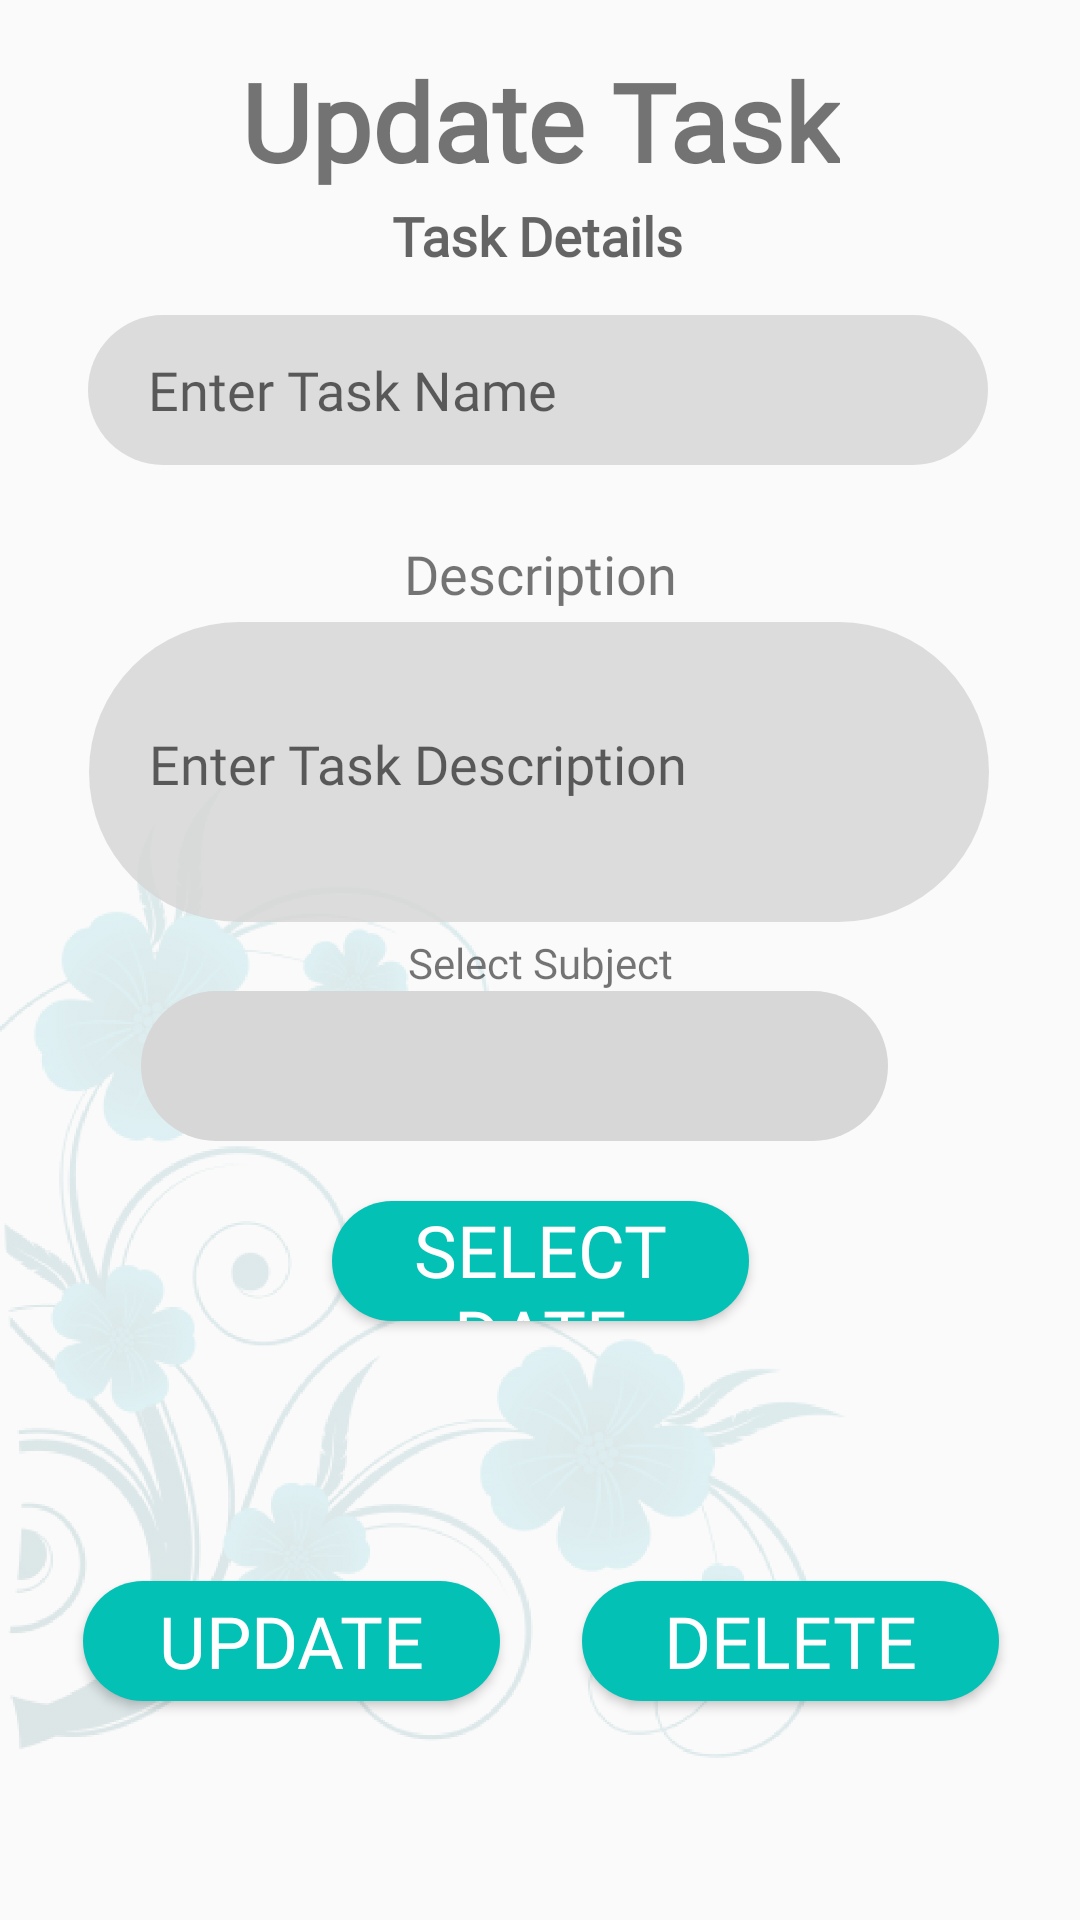

Reconstruct the res/layout file that produces this screen, plus the resources it refers to.
<!-- AndroidManifest.xml: application theme AppTheme -->
<!-- res/layout/activity_update_task.xml -->
<?xml version="1.0" encoding="utf-8"?>
<androidx.constraintlayout.widget.ConstraintLayout xmlns:android="http://schemas.android.com/apk/res/android"
    xmlns:app="http://schemas.android.com/apk/res-auto"
    xmlns:tools="http://schemas.android.com/tools"
    android:layout_width="match_parent"
    android:layout_height="match_parent"
    tools:context=".addTask">

    <ImageView
        android:layout_width="282dp"
        android:layout_height="433dp"
        android:src="@drawable/flower"
        app:layout_constraintBottom_toBottomOf="parent"
        app:layout_constraintEnd_toEndOf="parent"
        app:layout_constraintHorizontal_bias="0.0"
        app:layout_constraintStart_toStartOf="parent"
        app:layout_constraintTop_toTopOf="parent"
        app:layout_constraintVertical_bias="1.0" />

    <TextView
        android:id="@+id/textView3"
        android:layout_width="wrap_content"
        android:layout_height="wrap_content"
        android:layout_marginTop="16dp"
        android:fontFamily="@font/sf_pro_display"
        android:text="Update Task"
        android:textSize="36sp"
        android:textStyle="bold"
        app:layout_constraintEnd_toEndOf="parent"
        app:layout_constraintHorizontal_bias="0.502"
        app:layout_constraintStart_toStartOf="parent"
        app:layout_constraintTop_toTopOf="parent" />

    <TextView
        android:id="@+id/subheading"
        android:layout_width="236dp"
        android:layout_height="53dp"
        android:layout_marginTop="52dp"
        android:fontFamily="@font/sf_pro_display"
        android:gravity="center"
        android:text="Task Details"
        android:textAppearance="@style/TextAppearance.AppCompat.Medium"
        android:textSize="18sp"
        android:textStyle="bold"
        app:layout_constraintEnd_toEndOf="parent"
        app:layout_constraintHorizontal_bias="0.491"
        app:layout_constraintStart_toStartOf="parent"
        app:layout_constraintTop_toTopOf="parent" />

    <EditText
        android:id="@+id/TaskName"
        android:layout_width="300dp"
        android:layout_height="50dp"
        android:background="@drawable/bginput"
        android:ems="10"
        android:fontFamily="@font/sf_pro_display_medium_italic"
        android:hint="Enter Task Name"
        android:inputType="textPersonName"
        android:paddingLeft="20dp"
        android:text=""
        app:layout_constraintEnd_toEndOf="parent"
        app:layout_constraintHorizontal_bias="0.491"
        app:layout_constraintStart_toStartOf="parent"
        app:layout_constraintTop_toBottomOf="@+id/subheading" />

    <EditText
        android:id="@+id/DescriptionId"
        android:layout_width="300dp"
        android:layout_height="100dp"
        android:layout_marginTop="4dp"
        android:background="@drawable/bginput"
        android:ems="10"
        android:fontFamily="@font/sf_pro_display_medium_italic"
        android:gravity="start|top"
        android:hint="Enter Task Description"
        android:inputType="textMultiLine"
        android:paddingLeft="20dp"
        android:paddingTop="35dp"
        app:layout_constraintEnd_toEndOf="parent"
        app:layout_constraintHorizontal_bias="0.495"
        app:layout_constraintStart_toStartOf="parent"
        app:layout_constraintTop_toBottomOf="@+id/DescriptionNameId" />

    <TextView
        android:id="@+id/DescriptionNameId"
        android:layout_width="wrap_content"
        android:layout_height="wrap_content"
        android:layout_marginTop="24dp"
        android:fontFamily="@font/sf_pro_display"
        android:gravity="center"
        android:text="@string/description"
        android:textSize="18sp"
        app:layout_constraintEnd_toEndOf="parent"
        app:layout_constraintHorizontal_bias="0.501"
        app:layout_constraintStart_toStartOf="parent"
        app:layout_constraintTop_toBottomOf="@+id/TaskName" />

    <RelativeLayout
        android:id="@+id/relativeLayout"
        android:layout_width="wrap_content"
        android:layout_height="wrap_content"
        app:layout_constraintEnd_toEndOf="parent"
        app:layout_constraintStart_toStartOf="parent"
        app:layout_constraintTop_toBottomOf="@+id/SubjectNameId">


        <Spinner
            android:id="@+id/SubjectSpinner"
            android:layout_width="300dp"
            android:layout_height="50dp"
            android:layout_alignParentStart="true"
            android:layout_alignParentEnd="true"
            android:layout_alignParentRight="true"
            android:layout_marginStart="47dp"
            android:layout_marginEnd="64dp"
            android:layout_marginRight="64dp"
            android:background="@drawable/bgspinner"
            android:fontFamily="@font/sf_pro_display_medium_italic"
            android:paddingLeft="20dp"
            android:paddingTop="10dp"
            android:textSize="18sp"
            tools:layout_editor_absoluteX="55dp"
            tools:layout_editor_absoluteY="458dp" />

        <ImageView
            android:layout_width="50dp"
            android:layout_height="50dp"
            android:layout_alignStart="@+id/SubjectSpinner"
            android:layout_alignLeft="@+id/SubjectSpinner"
            android:layout_alignEnd="@+id/SubjectSpinner"
            android:layout_alignRight="@+id/SubjectSpinner"
            android:layout_alignParentTop="true"
            android:layout_marginStart="240dp"
            android:layout_marginLeft="240dp"
            android:layout_marginTop="-6dp"
            android:layout_marginEnd="10dp"
            android:layout_marginRight="10dp"
            android:src="@drawable/dropdownicon" />


    </RelativeLayout>


    <TextView
        android:id="@+id/SubjectNameId"
        android:layout_width="wrap_content"
        android:layout_height="wrap_content"
        android:layout_marginTop="4dp"
        android:fontFamily="@font/sf_pro_display"
        android:gravity="center"
        android:text="@string/select_subject"
        app:layout_constraintEnd_toEndOf="parent"
        app:layout_constraintStart_toStartOf="parent"
        app:layout_constraintTop_toBottomOf="@+id/DescriptionId" />

    <Button
        android:id="@+id/taskUpdate"
        android:layout_width="139dp"
        android:layout_height="40dp"
        android:layout_marginBottom="16dp"
        android:background="@drawable/bgbtn"
        android:fontFamily="@font/sf_pro_display"
        android:text="@string/update"
        android:textColor="#FFFFFF"
        android:textSize="24sp"
        app:layout_constraintBottom_toBottomOf="parent"
        app:layout_constraintEnd_toEndOf="parent"
        app:layout_constraintHorizontal_bias="0.125"
        app:layout_constraintStart_toStartOf="parent"
        app:layout_constraintTop_toBottomOf="@+id/datetextview"
        app:layout_constraintVertical_bias="0.456" />

    <Button
        android:id="@+id/taskDelete"
        android:layout_width="139dp"
        android:layout_height="40dp"
        android:layout_marginBottom="16dp"
        android:background="@drawable/bgbtn"
        android:fontFamily="@font/sf_pro_display"
        android:text="@string/delete"
        android:textColor="#FFFFFF"
        android:textSize="24sp"
        app:layout_constraintBottom_toBottomOf="parent"
        app:layout_constraintEnd_toEndOf="parent"
        app:layout_constraintStart_toEndOf="@+id/taskUpdate"
        app:layout_constraintTop_toBottomOf="@+id/datetextview"
        app:layout_constraintVertical_bias="0.456" />

    <Button
        android:id="@+id/OpenDate"
        android:layout_width="139dp"
        android:layout_height="40dp"
        android:layout_marginTop="20dp"
        android:background="@drawable/bgbtn"
        android:fontFamily="@font/sf_pro_display"
        android:text="@string/select_date_reminder"
        android:textColor="#FFFFFF"
        android:textSize="24sp"
        app:layout_constraintEnd_toEndOf="parent"
        app:layout_constraintStart_toStartOf="parent"
        app:layout_constraintTop_toBottomOf="@+id/relativeLayout" />

    <TextView
        android:id="@+id/datetextview"
        android:layout_width="wrap_content"
        android:layout_height="wrap_content"
        android:layout_marginTop="20dp"
        android:text=""
        app:layout_constraintEnd_toEndOf="parent"
        app:layout_constraintHorizontal_bias="0.498"
        app:layout_constraintStart_toStartOf="parent"
        app:layout_constraintTop_toBottomOf="@+id/OpenDate" />


</androidx.constraintlayout.widget.ConstraintLayout>
<!-- resources referenced by this layout -->
<resources>
  <!-- drawable bgbtn (drawable) -->
  <?xml version="1.0" encoding="utf-8"?>
  <shape xmlns:android="http://schemas.android.com/apk/res/android">
      <solid android:color="#04C1B6" />
      <corners android:radius="200dp" />
  </shape>
  <!-- drawable bginput (drawable) -->
  <?xml version="1.0" encoding="utf-8"?>
  <shape xmlns:android="http://schemas.android.com/apk/res/android">
  
      <solid android:color="#D7D7D7D7" />
      <corners android:radius="200dp"/>
  </shape>
  <!-- drawable bgspinner (drawable) -->
  <?xml version="1.0" encoding="utf-8"?>
  <shape xmlns:android="http://schemas.android.com/apk/res/android">
      <solid android:color="#D7D7D7"/>
      <corners android:radius="200dp"/>
  </shape>
  <!-- drawable dropdownicon: png bitmap (drawable, 3840 bytes) -->
  <!-- drawable flower: png bitmap (drawable, 196367 bytes) -->
  <string name="delete">Delete</string>
  <string name="description">Description</string>
  <string name="select_date_reminder">Select Date Reminder</string>
  <string name="select_subject">Select Subject</string>
  <string name="update">Update</string>
  <style name="AppTheme" parent="Theme.AppCompat.Light.DarkActionBar">
          
          <item name="colorPrimary">@color/colorPrimary</item>
          <item name="colorPrimaryDark">@color/colorPrimaryDark</item>
          <item name="colorAccent">@color/colorAccent</item>
      </style>
  <color name="colorPrimary">#04C1B6</color>
  <color name="colorPrimaryDark">#04C1B6</color>
  <color name="colorAccent">#03DAC5</color>
</resources>
